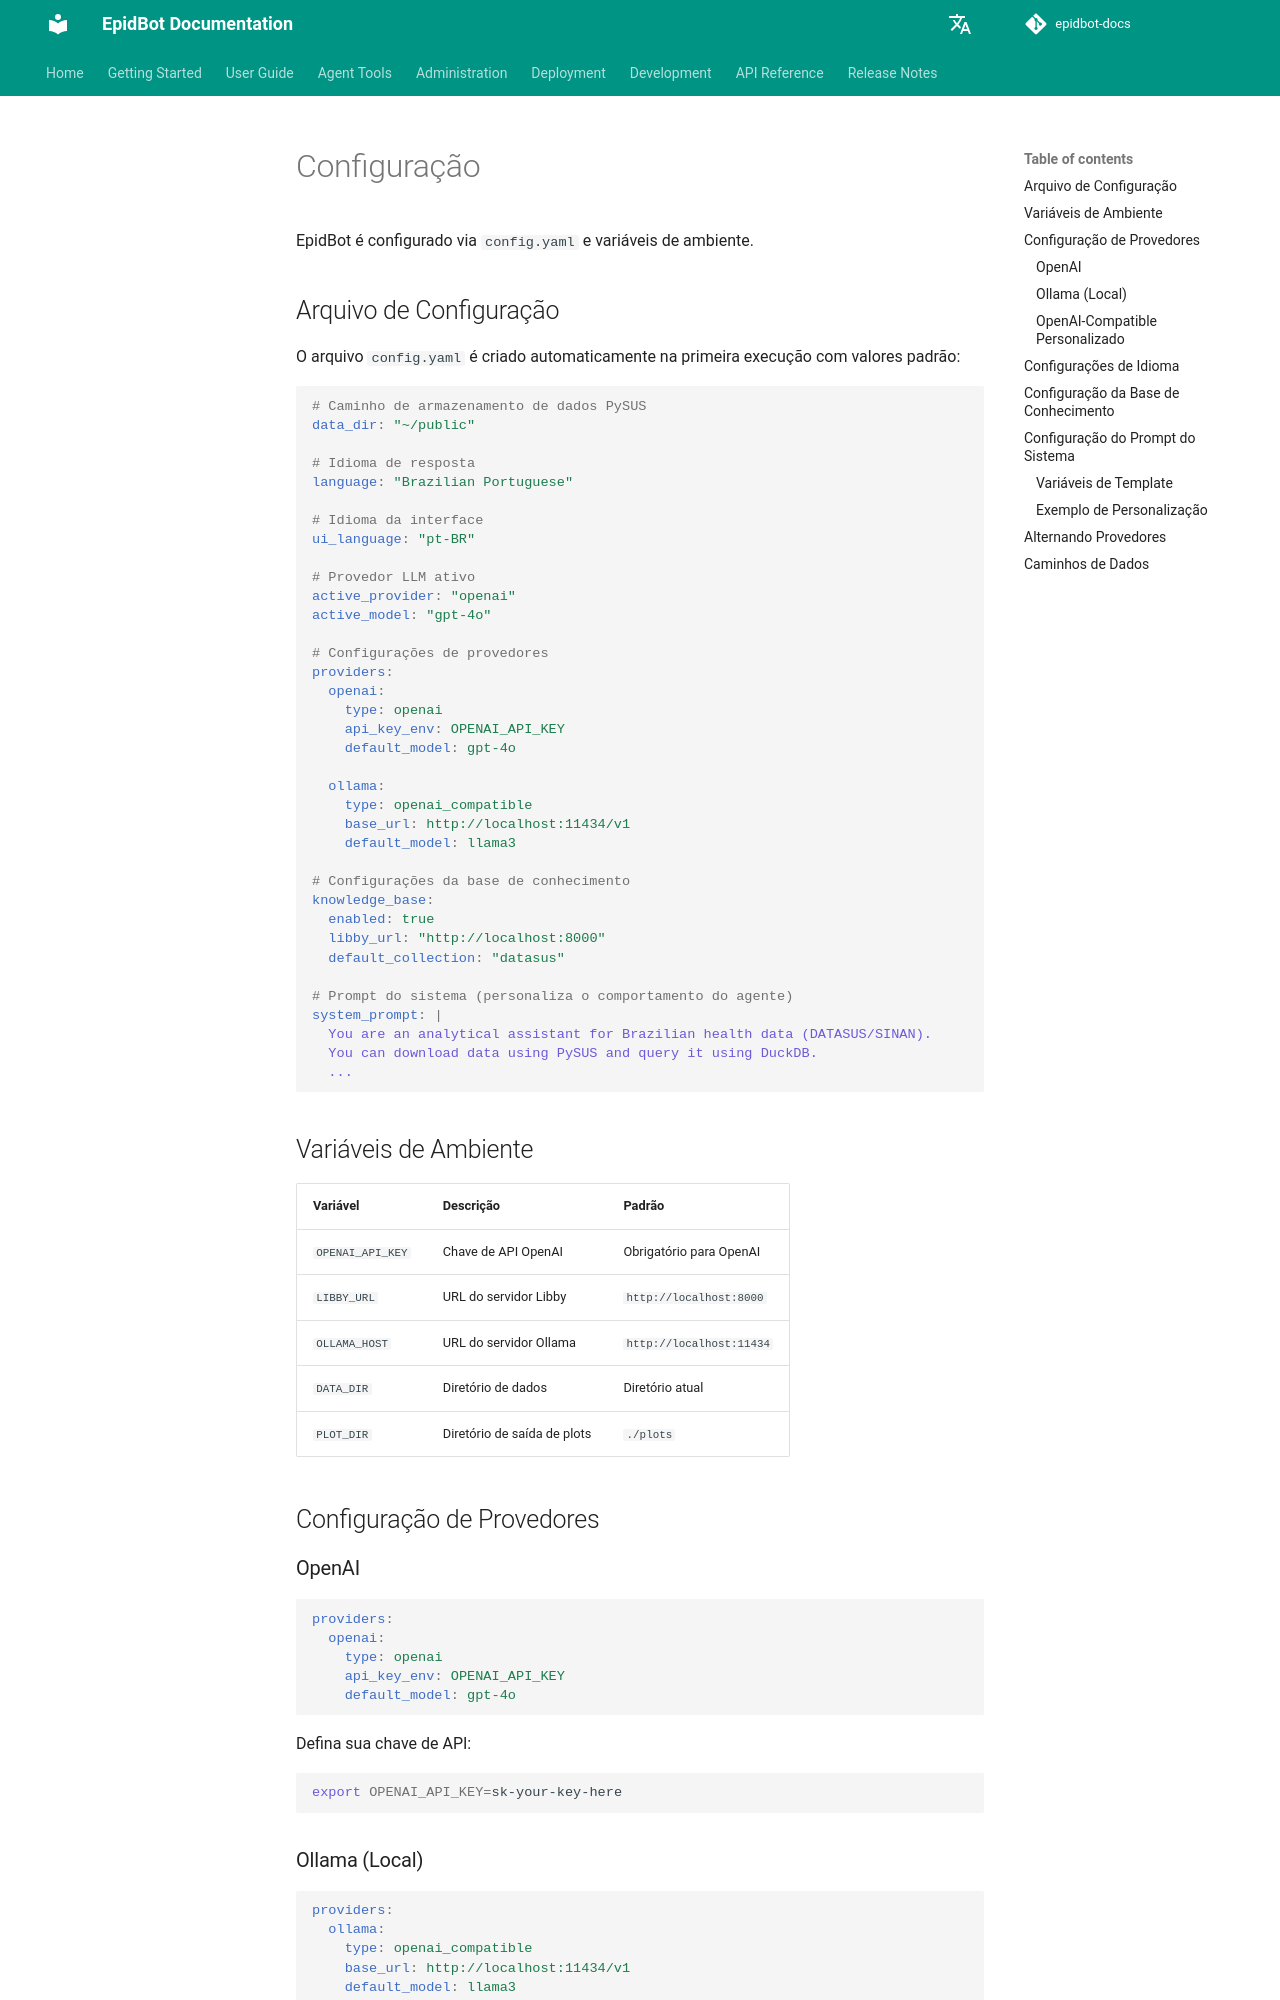

repository: Deeplearn-PeD/epidbot-docs · page: pt/getting-started/configuration/index.html · generator: mkdocs

# Configuração

EpidBot é configurado via `config.yaml` e variáveis de ambiente.

## Arquivo de Configuração

O arquivo `config.yaml` é criado automaticamente na primeira execução com valores padrão:

```yaml
# Caminho de armazenamento de dados PySUS
data_dir: "~/public"

# Idioma de resposta
language: "Brazilian Portuguese"

# Idioma da interface
ui_language: "pt-BR"

# Provedor LLM ativo
active_provider: "openai"
active_model: "gpt-4o"

# Configurações de provedores
providers:
  openai:
    type: openai
    api_key_env: OPENAI_API_KEY
    default_model: gpt-4o
  
  ollama:
    type: openai_compatible
    base_url: http://localhost:11434/v1
    default_model: llama3

# Configurações da base de conhecimento
knowledge_base:
  enabled: true
  libby_url: "http://localhost:8000"
  default_collection: "datasus"

# Prompt do sistema (personaliza o comportamento do agente)
system_prompt: |
  You are an analytical assistant for Brazilian health data (DATASUS/SINAN).
  You can download data using PySUS and query it using DuckDB.
  ...

```

## Variáveis de Ambiente

| Variável | Descrição | Padrão |
|----------|-----------|--------|
| `OPENAI_API_KEY` | Chave de API OpenAI | Obrigatório para OpenAI |
| `LIBBY_URL` | URL do servidor Libby | `http://localhost:8000` |
| `OLLAMA_HOST` | URL do servidor Ollama | `http://localhost:11434` |
| `DATA_DIR` | Diretório de dados | Diretório atual |
| `PLOT_DIR` | Diretório de saída de plots | `./plots` |

## Configuração de Provedores
